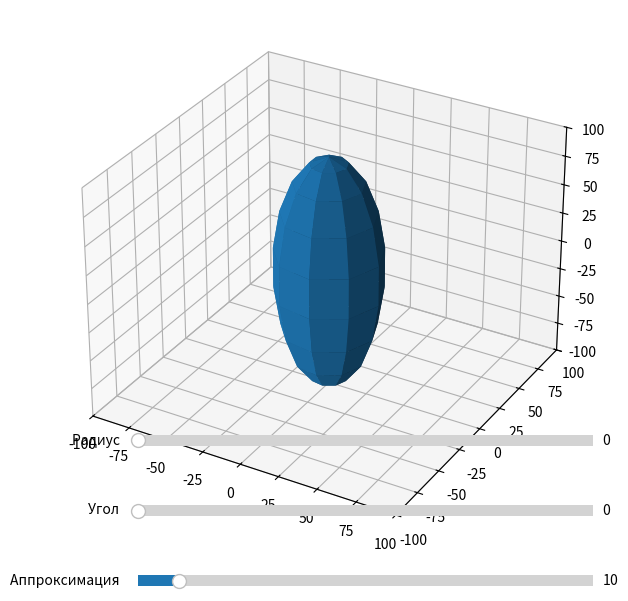

This chart was generated by the following Python code:
import matplotlib.pyplot as plt
from mpl_toolkits.mplot3d.art3d import Line3DCollection
import numpy as np
from matplotlib.widgets import Slider

fig = plt.figure(figsize=(7,7))
ax = fig.add_subplot(111, projection='3d')

approximate = 10

ax1 = fig.add_axes([0.25, 0.05, 0.65, 0.03])
slider = Slider(
    ax=ax1,
    label='Аппроксимация   ',
    valmin=1,
    valmax=100,
    valinit=approximate,
    valstep=1
)

ax2 = fig.add_axes([0.25, 0.15, 0.65, 0.03])
slider2 = Slider(
    ax=ax2,
    label='Угол   ',
    valmin=0,
    valmax=180,
    valinit=0,
    valstep=0.1
)

ax3 = fig.add_axes([0.25, 0.25, 0.65, 0.03])
slider3 = Slider(
    ax=ax3,
    label='Радиус   ',
    valmin=0,
    valmax=50,
    valinit=0,
    valstep=1
)

c = 100
a = c / 3

def drawEllipsoid(val):
    u = np.linspace(0, 2 * np.pi, slider.val)
    v = np.linspace(0, np.pi, slider.val)
    x = (a + slider3.val) * np.outer(np.cos(u), np.sin(v))
    y = (a + slider3.val) * np.outer(np.sin(u), np.sin(v))
    z = c * np.outer(np.ones_like(u), np.cos(v))
    
    angle = np.deg2rad(slider2.val)
    t = np.transpose(np.array([x, y, z]), (1, 2, 0))
    m = [[np.cos(angle), 0, np.sin(angle)], [0, 1, 0], [-np.sin(angle), 0, np.cos(angle)]]
    x,y,z = np.transpose(np.dot(t, m), (2, 0, 1))
    
    ax.plot_surface(x, y, z, rcount=slider.val, ccount=slider.val, alpha=1)
    ax.set_xlim([-c, c])
    ax.set_ylim([-c, c])
    ax.set_zlim([-c, c])

drawEllipsoid(approximate)

def update(val):
    ax.clear()
    drawEllipsoid(val)

slider.on_changed(update)
slider2.on_changed(update)
slider3.on_changed(update)

plt.show()